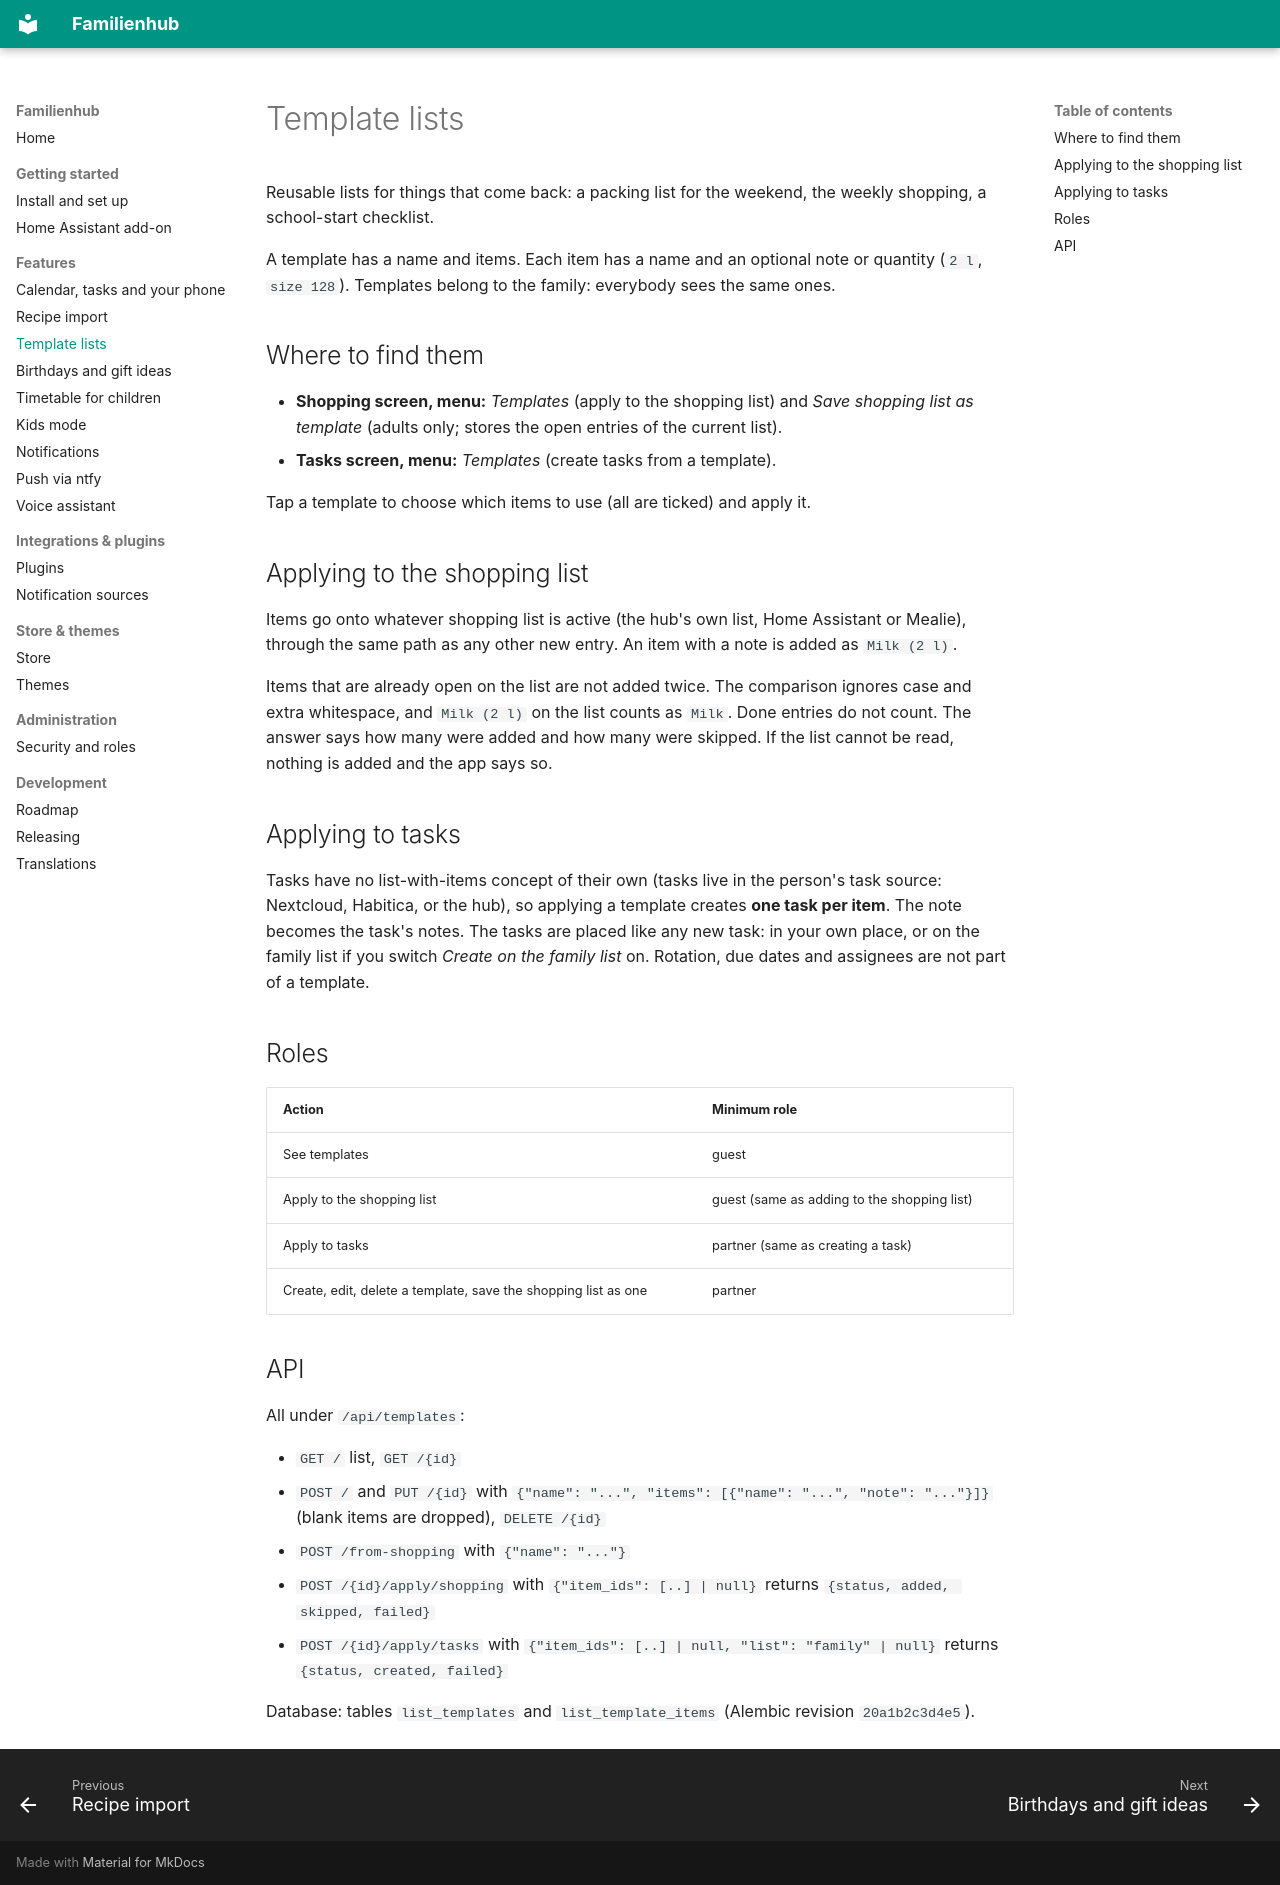

repository: Brottuetchen/familienhub · page: templates/index.html · generator: mkdocs

# Template lists

Reusable lists for things that come back: a packing list for the weekend, the weekly shopping, a school-start checklist.

A template has a name and items. Each item has a name and an optional note or quantity (`2 l`, `size 128`). Templates belong to the family: everybody sees the same ones.

## Where to find them

- **Shopping screen, menu:** *Templates* (apply to the shopping list) and *Save shopping list as template* (adults only; stores the open entries of the current list).
- **Tasks screen, menu:** *Templates* (create tasks from a template).

Tap a template to choose which items to use (all are ticked) and apply it.

## Applying to the shopping list

Items go onto whatever shopping list is active (the hub's own list, Home Assistant or Mealie), through the same path as any other new entry. An item with a note is added as `Milk (2 l)`.

Items that are already open on the list are not added twice. The comparison ignores case and extra whitespace, and `Milk (2 l)` on the list counts as `Milk`. Done entries do not count. The answer says how many were added and how many were skipped. If the list cannot be read, nothing is added and the app says so.

## Applying to tasks

Tasks have no list-with-items concept of their own (tasks live in the person's task source: Nextcloud, Habitica, or the hub), so applying a template creates **one task per item**. The note becomes the task's notes. The tasks are placed like any new task: in your own place, or on the family list if you switch *Create on the family list* on. Rotation, due dates and assignees are not part of a template.

## Roles

| Action | Minimum role |
| --- | --- |
| See templates | guest |
| Apply to the shopping list | guest (same as adding to the shopping list) |
| Apply to tasks | partner (same as creating a task) |
| Create, edit, delete a template, save the shopping list as one | partner |

## API

All under `/api/templates`:

- `GET /` list, `GET /{id}`
- `POST /` and `PUT /{id}` with `{"name": "...", "items": [{"name": "...", "note": "..."}]}` (blank items are dropped), `DELETE /{id}`
- `POST /from-shopping` with `{"name": "..."}`
- `POST /{id}/apply/shopping` with `{"item_ids": [..] | null}` returns `{status, added, skipped, failed}`
- `POST /{id}/apply/tasks` with `{"item_ids": [..] | null, "list": "family" | null}` returns `{status, created, failed}`

Database: tables `list_templates` and `list_template_items` (Alembic revision `20a1b2c3d4e5`).
